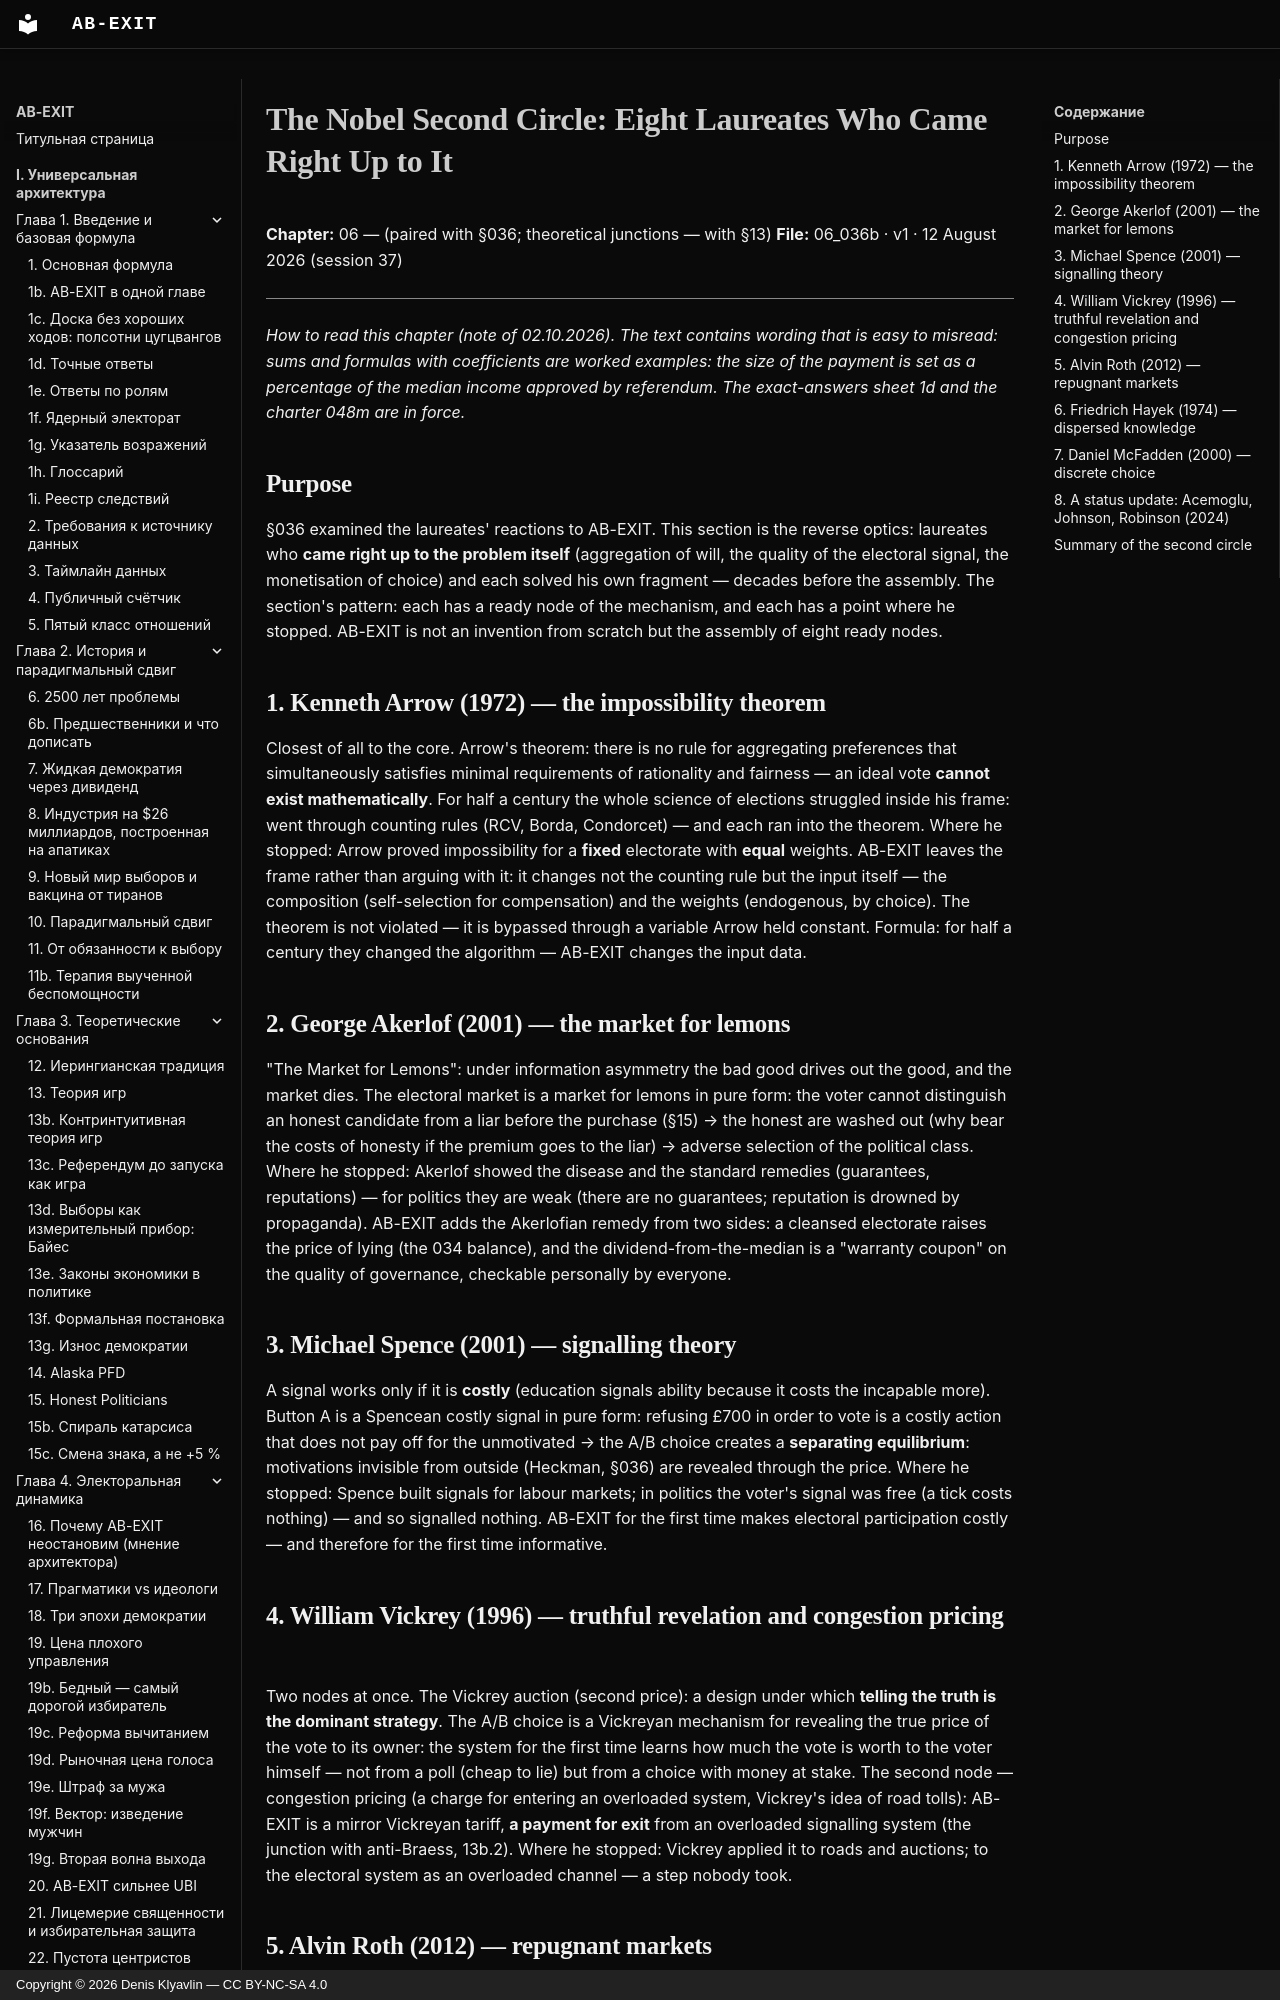

repository: Denis-Kliavlin/ab-exit · page: 06-critique-arsenal/036b-nobel-second-circle.en/index.html · generator: mkdocs · copyright: Copyright © 2026 Denis Klyavlin — CC BY-NC-SA 4.0

# The Nobel Second Circle: Eight Laureates Who Came Right Up to It

**Chapter:** 06 — (paired with §036; theoretical junctions — with §13)
**File:** 06_036b · v1 · 12 August 2026 (session 37)

---

*How to read this chapter (note of 02.10.2026). The text contains wording that is easy to misread: sums and formulas with coefficients are worked examples: the size of the payment is set as a percentage of the median income approved by referendum. The exact-answers sheet 1d and the charter 048m are in force.*

## Purpose

§036 examined the laureates' reactions to AB-EXIT. This section is the reverse optics: laureates who **came right up to the problem itself** (aggregation of will, the quality of the electoral signal, the monetisation of choice) and each solved his own fragment — decades before the assembly. The section's pattern: each has a ready node of the mechanism, and each has a point where he stopped. AB-EXIT is not an invention from scratch but the assembly of eight ready nodes.
